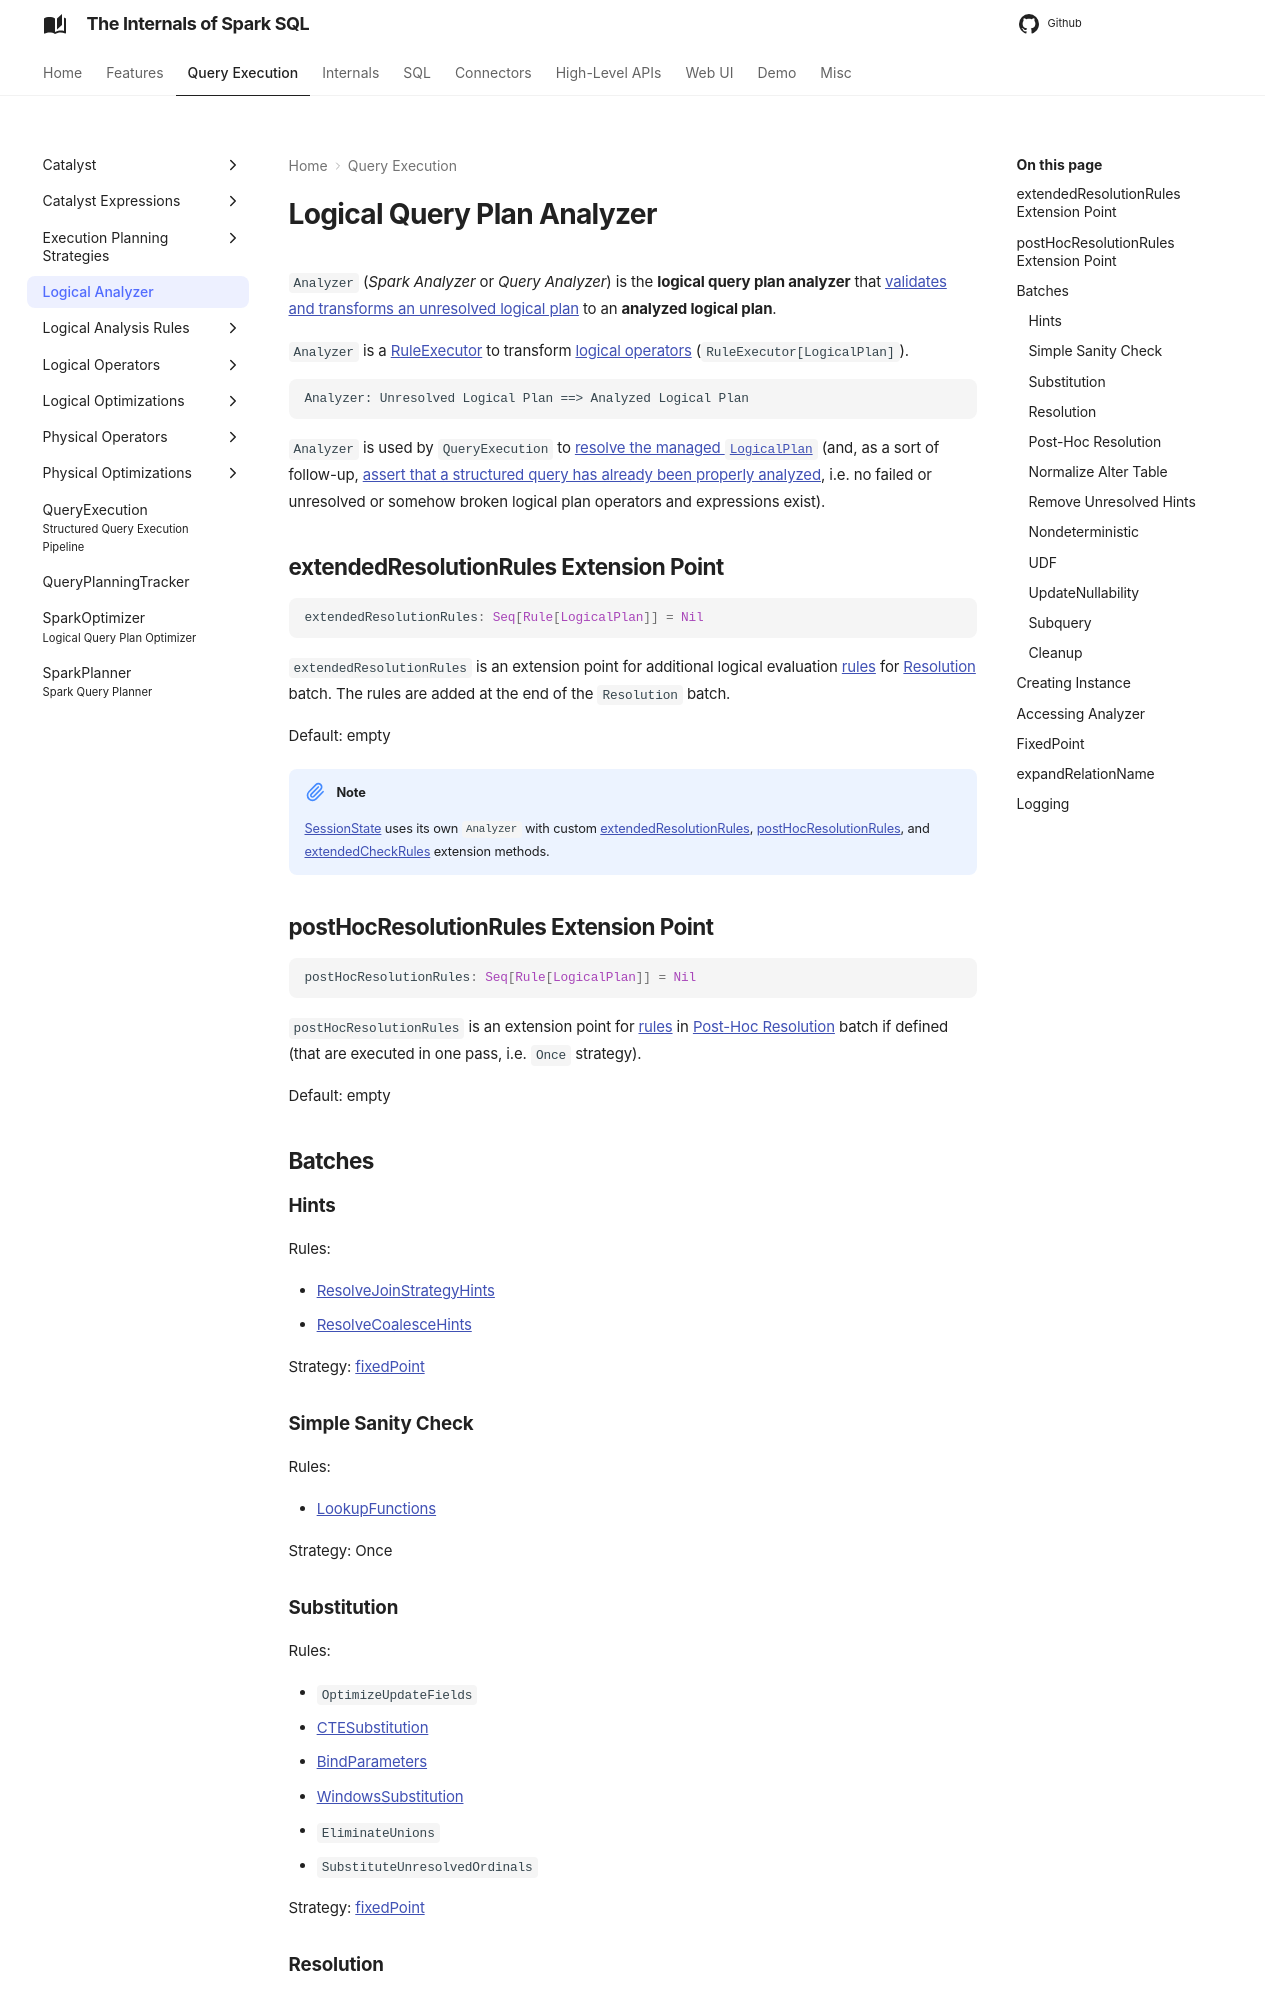

repository: japila-books/spark-sql-internals · page: Analyzer/index.html · generator: mkdocs

# Logical Query Plan Analyzer

`Analyzer` (_Spark Analyzer_ or _Query Analyzer_) is the **logical query plan analyzer** that [validates and transforms an unresolved logical plan](#execute) to an **analyzed logical plan**.

`Analyzer` is a [RuleExecutor](catalyst/RuleExecutor.md) to transform [logical operators](logical-operators/LogicalPlan.md) (`RuleExecutor[LogicalPlan]`).

```text
Analyzer: Unresolved Logical Plan ==> Analyzed Logical Plan
```

`Analyzer` is used by `QueryExecution` to [resolve the managed `LogicalPlan`](QueryExecution.md#analyzed) (and, as a sort of follow-up, [assert that a structured query has already been properly analyzed](QueryExecution.md#assertAnalyzed), i.e. no failed or unresolved or somehow broken logical plan operators and expressions exist).

## <span id="extendedResolutionRules"> extendedResolutionRules Extension Point

```scala
extendedResolutionRules: Seq[Rule[LogicalPlan]] = Nil
```

`extendedResolutionRules` is an extension point for additional logical evaluation [rules](catalyst/Rule.md) for [Resolution](#Resolution) batch. The rules are added at the end of the `Resolution` batch.

Default: empty

!!! note
    [SessionState](SessionState.md) uses its own `Analyzer` with custom [extendedResolutionRules](#extendedResolutionRules), [postHocResolutionRules](#postHocResolutionRules), and [extendedCheckRules](#extendedCheckRules) extension methods.

## <span id="postHocResolutionRules"> postHocResolutionRules Extension Point

```scala
postHocResolutionRules: Seq[Rule[LogicalPlan]] = Nil
```

`postHocResolutionRules` is an extension point for [rules](catalyst/Rule.md) in [Post-Hoc Resolution](#post-hoc-resolution) batch if defined (that are executed in one pass, i.e. `Once` strategy).

Default: empty

## Batches

### <span id="Hints"> Hints

Rules:

* [ResolveJoinStrategyHints](logical-analysis-rules/ResolveJoinStrategyHints.md)
* [ResolveCoalesceHints](logical-analysis-rules/ResolveCoalesceHints.md)

Strategy: [fixedPoint](#fixedPoint)

### Simple Sanity Check

Rules:

* [LookupFunctions](logical-analysis-rules/LookupFunctions.md)

Strategy: Once
